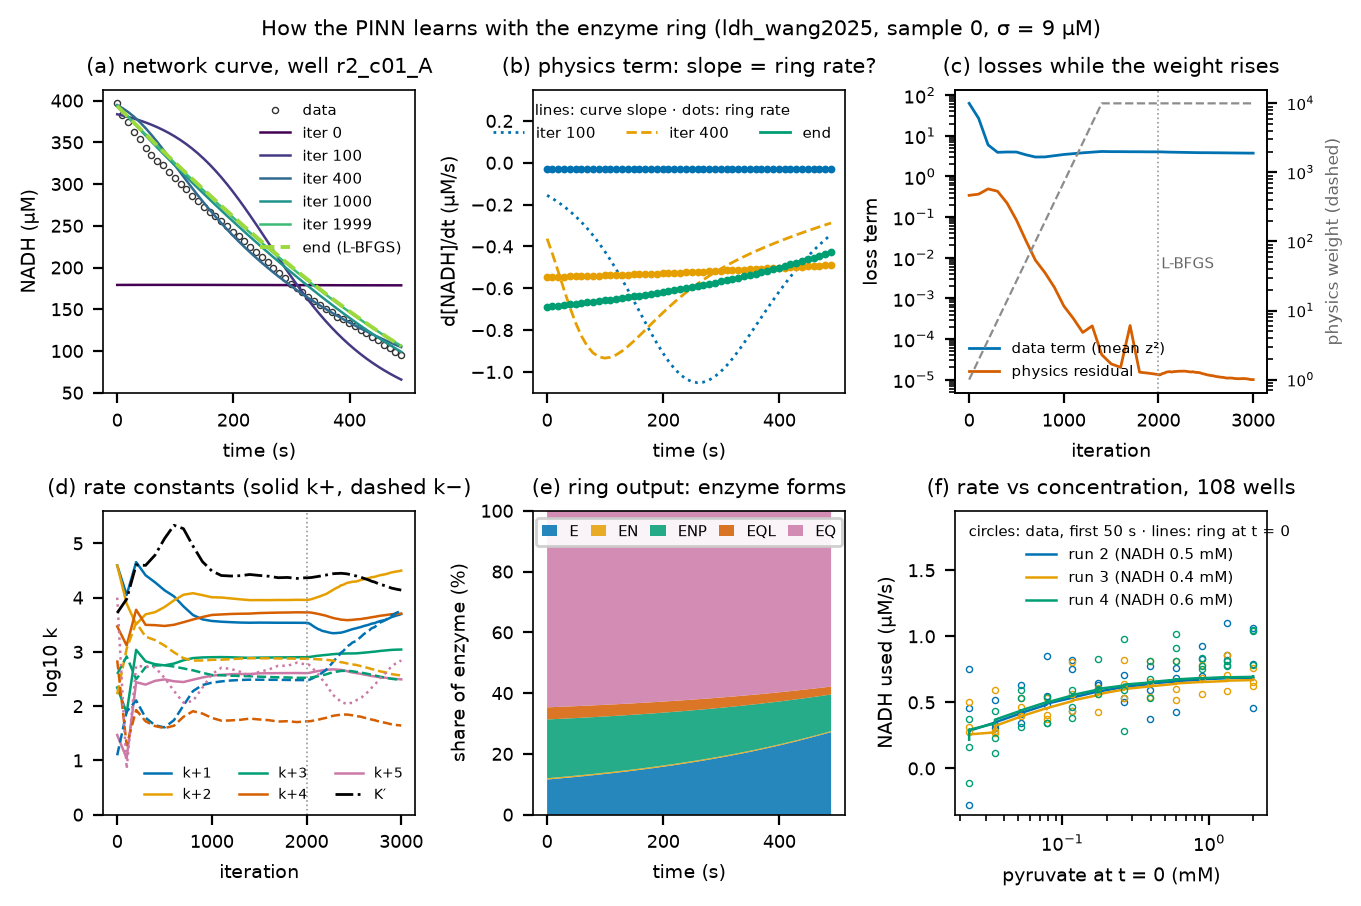

Data behind this chart, as committed beside it:
panel, key, a, b, c, d, e, f, g, h, i, j, k
b_slope, 100, 0, -0.1554
b_slope, 100, 9, -0.1701
b_slope, 100, 19, -0.1882
b_slope, 100, 29, -0.2084
b_slope, 100, 39, -0.2307
b_slope, 100, 49, -0.2556
b_slope, 100, 59, -0.283
b_slope, 100, 69, -0.3133
b_slope, 100, 79, -0.3464
b_slope, 100, 89, -0.3827
b_slope, 100, 99, -0.4219
b_slope, 100, 109, -0.4642
b_slope, 100, 119, -0.5093
b_slope, 100, 129, -0.557
b_slope, 100, 139, -0.6068
b_slope, 100, 149, -0.6582
b_slope, 100, 159, -0.7104
b_slope, 100, 169, -0.7625
b_slope, 100, 179, -0.8135
b_slope, 100, 189, -0.8622
b_slope, 100, 199, -0.9074
b_slope, 100, 209, -0.9481
b_slope, 100, 219, -0.9831
b_slope, 100, 229, -1.012
b_slope, 100, 239, -1.033
b_slope, 100, 249, -1.046
b_slope, 100, 259, -1.051
b_slope, 100, 269, -1.049
b_slope, 100, 279, -1.039
b_slope, 100, 289, -1.022
b_slope, 100, 299, -0.9983
b_slope, 100, 309, -0.9698
b_slope, 100, 319, -0.9369
b_slope, 100, 329, -0.9006
b_slope, 100, 339, -0.8618
b_slope, 100, 349, -0.8214
b_slope, 100, 359, -0.7801
b_slope, 100, 369, -0.7387
b_slope, 100, 379, -0.6976
b_slope, 100, 389, -0.6573
b_slope, 100, 399, -0.6182
b_slope, 100, 409, -0.5806
b_slope, 100, 419, -0.5446
b_slope, 100, 429, -0.5104
b_slope, 100, 439, -0.478
b_slope, 100, 449, -0.4474
b_slope, 100, 459, -0.4187
b_slope, 100, 469, -0.3918
b_slope, 100, 479, -0.3666
b_slope, 100, 489, -0.3431
b_ring, 100, 0, -0.02947
b_ring, 100, 9, -0.02947
b_ring, 100, 19, -0.02946
b_ring, 100, 29, -0.02945
b_ring, 100, 39, -0.02944
b_ring, 100, 49, -0.02943
b_ring, 100, 59, -0.02941
b_ring, 100, 69, -0.0294
b_ring, 100, 79, -0.02938
b_ring, 100, 89, -0.02937
... 542 more rows
